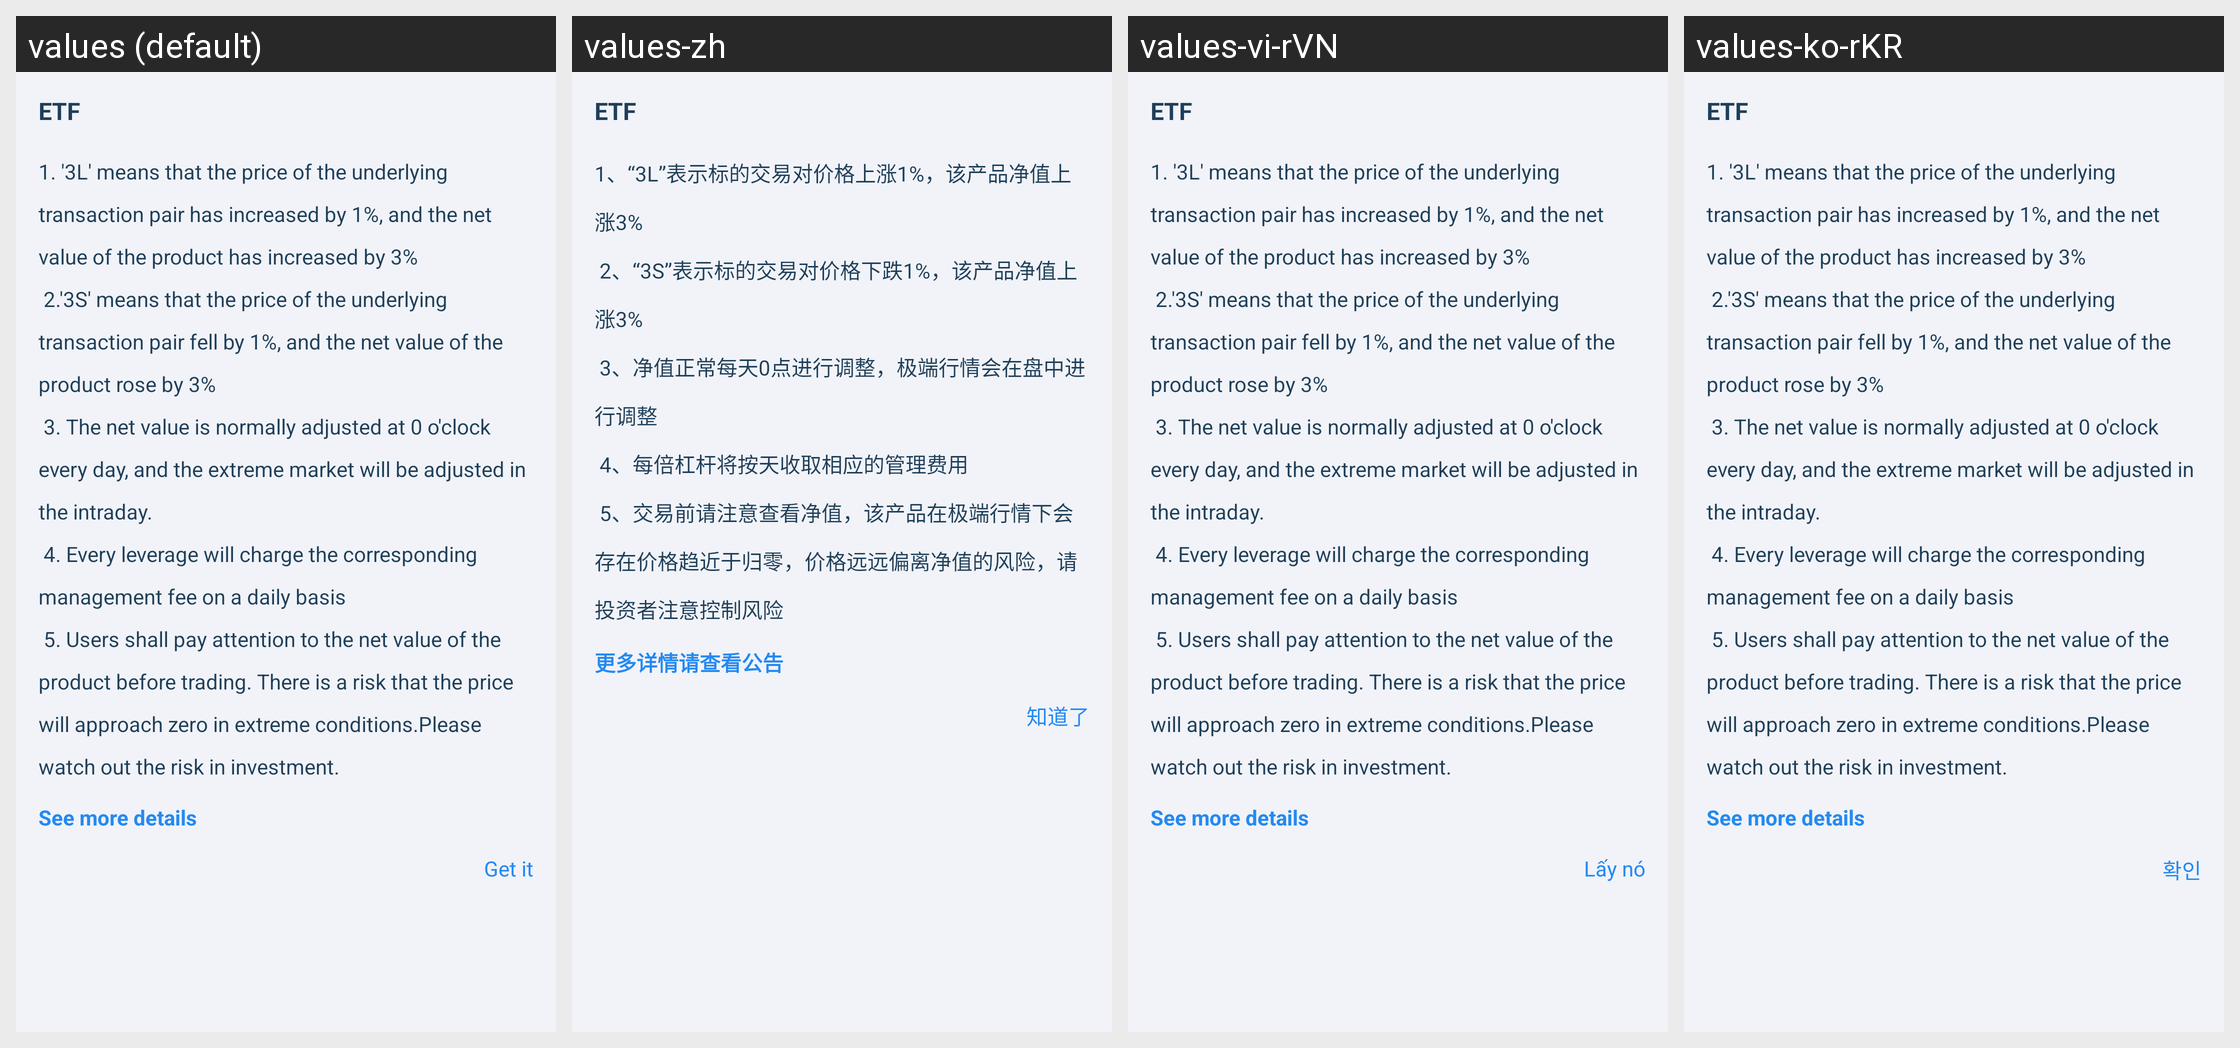

Translations of the strings shown on this Android screen, per locale in the grid:
Android screen res/layout/dialog_etf_rule.xml rendered under 4 locales, left to right: values (default), values-zh, values-vi-rVN, values-ko-rKR. Device: Nexus 5 (rendered at 1080×1920; each locale shown at half size, 540×960, under a caption strip naming it); theme AppTheme.
Other locales in the repository, not shown: values-es-rES, values-ja-rJP, values-zh-rTW.
Strings drawn on this screen, with the default value and each locale's value (text and hints the layout hard-codes, and strings that could not be matched under every locale, appear in the picture but are not listed):

etf_text_etfPrompt
  values: 1. '3L' means that the price of the underlying transaction pair has increased by 1%, and the net value of the product has increased by 3% 
       2.'3S' means that the price of the underlying transaction pair fell by 1%, and the net value of the product rose by 3% 
       3. The net value is normally adjusted at 0 o'clock every day, and the extreme market will be adjusted in the intraday. 
       4. Every leverage …[clipped]
  values-zh: 1、“3L”表示标的交易对价格上涨1%，该产品净值上涨3% 
       2、“3S”表示标的交易对价格下跌1%，该产品净值上涨3% 
       3、净值正常每天0点进行调整，极端行情会在盘中进行调整 
       4、每倍杠杆将按天收取相应的管理费用 
       5、交易前请注意查看净值，该产品在极端行情下会存在价格趋近于归零，价格远远偏离净值的风险，请投资者注意控制风险
  values-vi-rVN: 1. '3L' means that the price of the underlying transaction pair has increased by 1%, and the net value of the product has increased by 3% 
       2.'3S' means that the price of the underlying transaction pair fell by 1%, and the net value of the product rose by 3% 
       3. The net value is normally adjusted at 0 o'clock every day, and the extreme market will be adjusted in the intraday. 
       4. Every leverage …[clipped]
  values-ko-rKR: 1. '3L' means that the price of the underlying transaction pair has increased by 1%, and the net value of the product has increased by 3% 
       2.'3S' means that the price of the underlying transaction pair fell by 1%, and the net value of the product rose by 3% 
       3. The net value is normally adjusted at 0 o'clock every day, and the extreme market will be adjusted in the intraday. 
       4. Every leverage …[clipped]

etf_text_seeAnnouncement
  values: See more details
  values-zh: 更多详情请查看公告
  values-vi-rVN: See more details
  values-ko-rKR: See more details

alert_common_iknow
  values: Get it
  values-zh: 知道了
  values-vi-rVN: Lấy nó
  values-ko-rKR: 확인
